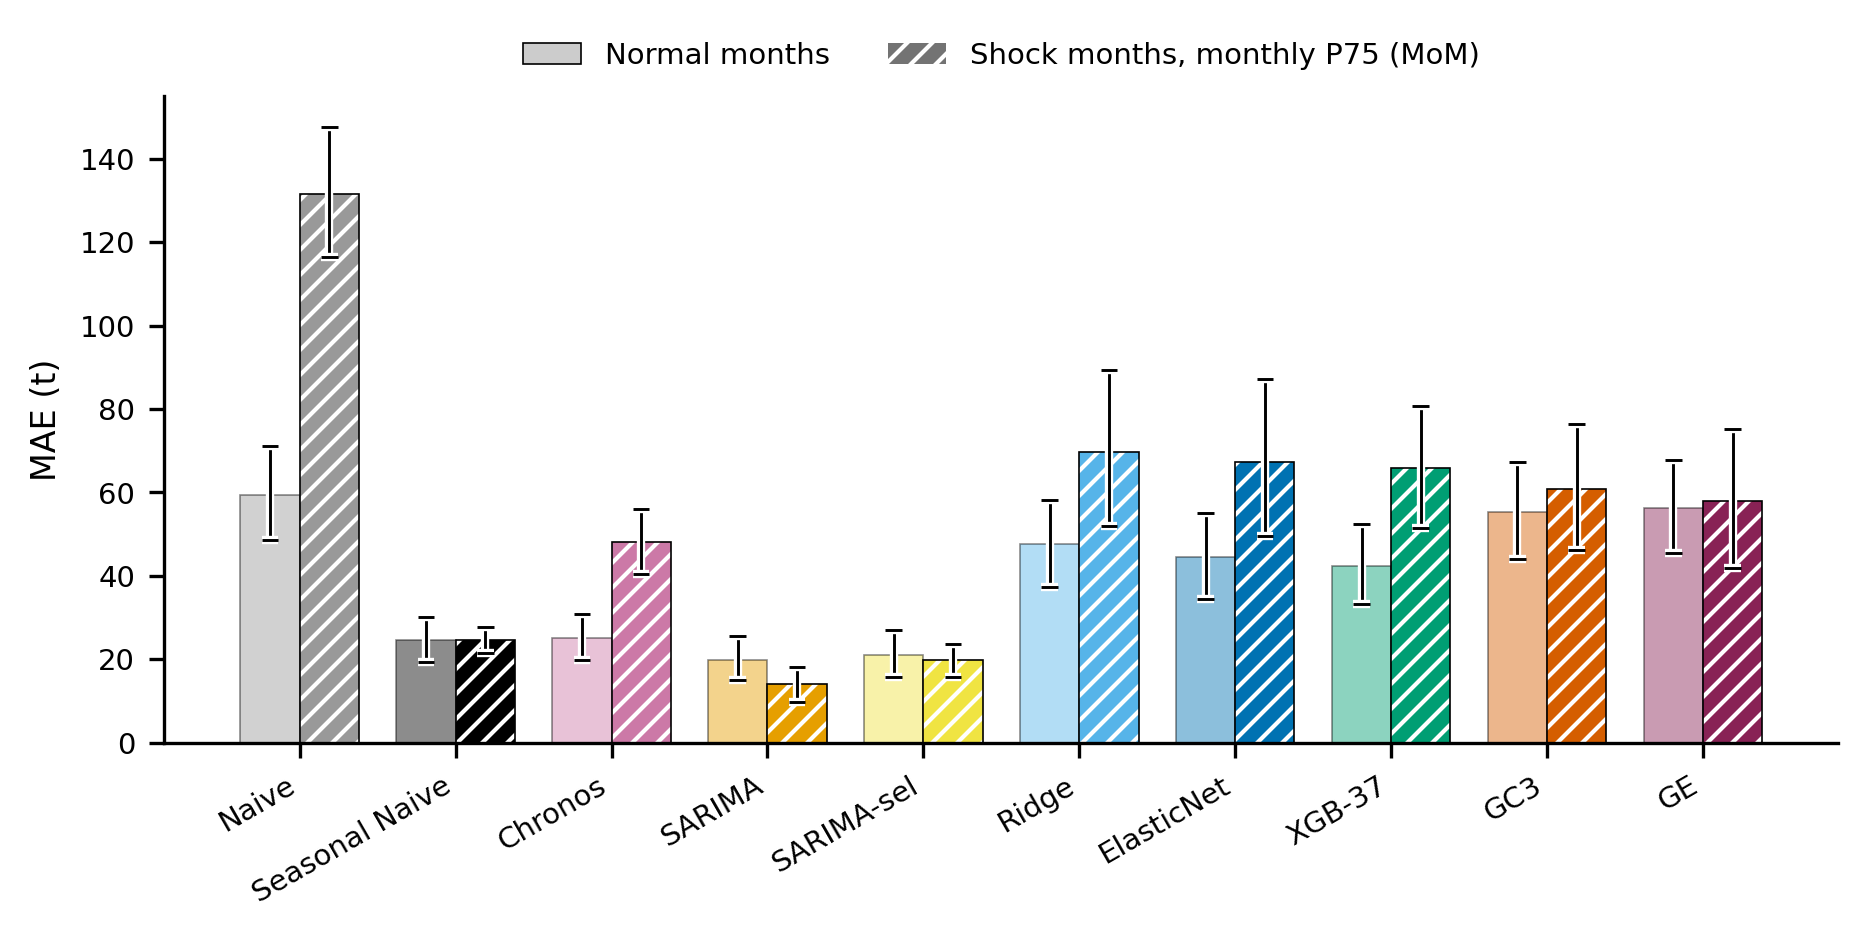

The table this chart was drawn from, first rows:
modelo, n_normal, MAE_normal, iid_normal_lo, iid_normal_hi, n_shock, MAE_shock, iid_shock_lo, iid_shock_hi
Naive, 45, 59.49, 48.62, 71.03, 15, 131.6, 116.5, 147.7
Seasonal Naive, 45, 24.5, 19.33, 30.18, 15, 24.5, 21.44, 27.76
Chronos, 45, 25.03, 19.77, 30.91, 15, 48.2, 40.48, 56.12
SARIMA, 45, 19.89, 15.02, 25.48, 15, 13.98, 9.758, 18.02
SARIMA-sel, 45, 20.94, 15.8, 26.9, 15, 19.69, 15.63, 23.59
Ridge, 45, 47.53, 37.2, 58.22, 15, 69.69, 52.02, 89.29
ElasticNet, 45, 44.59, 34.43, 54.98, 15, 67.23, 49.54, 87.15
XGB-37, 45, 42.4, 33.28, 52.5, 15, 65.85, 51.55, 80.61
GC3, 45, 55.31, 44.14, 67.19, 15, 60.75, 46.16, 76.34
GE, 45, 56.35, 45.52, 67.74, 15, 57.88, 41.77, 75.24
